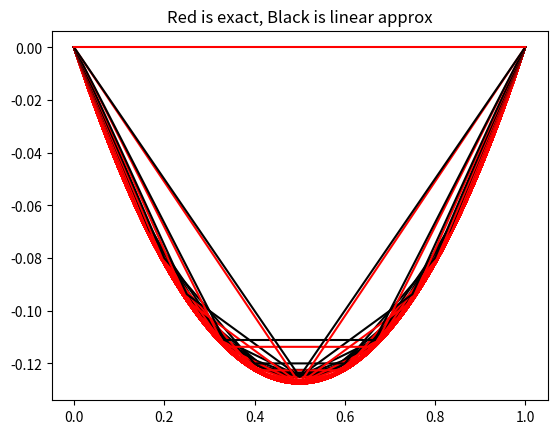
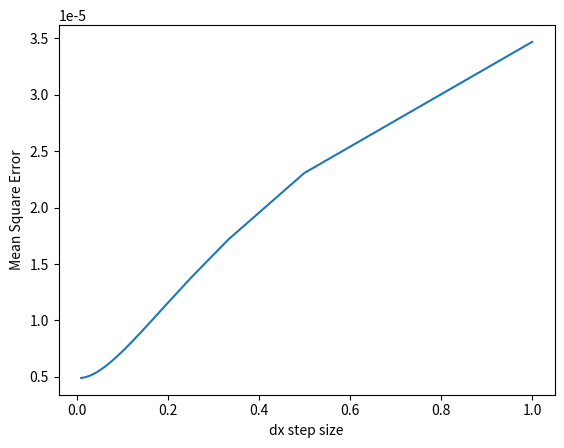

These charts were generated, in order, by the following Python code:

# coding: utf-8

# In[146]:

import matplotlib.pyplot as plt
import numpy as np
import math 
#get_ipython().magic('matplotlib notebook')
#inputs
def routine(num):    
    w = 78970.5                             #weight/length (Newtons/meter) steel
    L = 1                                   #meters
    H = 78970.5                             #horizontal tension in Newtons
    n = num                                 #nxn matrix
    dx= float(L)/(n-1)
    dx2=dx*dx

    # Program
    def trisolver(X, D):
        N = np.size(X, 0)
        Y = np.transpose(np.empty(N))
    
        A = np.diagonal(X, -1).copy()
        B = np.diagonal(X).copy()
        C = np.diagonal(X, 1).copy()
    
        for i in range(0, N - 1):
            mult = A[i] / B[i]
            B[i + 1] = B[i + 1] - (C[i] * mult)
            D[i + 1] = D[i + 1] - (D[i] * mult)
    
        for j in range(0, N):
            I = N - 1 - j
            if I == (N - 1):
                Y[I] = D[I] / B[I]
            else:
                Y[I] = (D[I] - C[I] * Y[I + 1]) / B[I]
    
        return Y
    def createMatrixA(n):
        global matrixA
        matrixA = [[0]*n for i in range(n)]
        matrixA[0][0]=1
        matrixA[n-1][n-1]=1
        matrixA[1][0]=1/(dx2)
        matrixA[n-2][n-1]=1/(dx2)
    
        for row in range(1,len(matrixA[0])-1):
            for column in range(1,len(matrixA[0])-1):
                if (column +1 == row or column-1==row):
                    matrixA[row][column] = 1/(dx2)
    
                if (column == row):
                    matrixA[row][column] = -2/(dx2)
    def createMatrixD():
        global matrixD
        global matrixA
        rows = len(matrixA[0])
        matrixD = [float(w/H)]*rows
        matrixD[0]=0
        matrixD[len(matrixD)-1]=0
    def createXaxis(n,dx):
        global x
        x=[dx]*n
        for c in range (n):
            x[c]=c*dx
    
    
    # Implementation
    createMatrixA(n)
    createMatrixD()
    res=trisolver(matrixA,matrixD)
    createXaxis(n,dx)

    u = np.zeros(n)
    ex = np.linspace(0 , 1, num=n)
    for i in range (0,n):
        e = math.e
        c = math.log((1 - math.pow(e, -w / H)) / (math.pow(e, w / H) - 1), e) / 2
        u[i] = H/w*(math.cosh(w*ex[i]/ H + c) - math.cosh(c))
    
    plt.plot(ex,u, 'r')
    plt.plot(ex,res, 'k')
    plt.title('Red is exact, Black is linear approx')
    return res, u , dx
n = 100
w = 78970.5                             #weight/length (Newtons/meter) steel
L = 1                                   #meters
H = 78970.5                            #horizontal tension in Newtons                                #nxn matrix
dx= float(L)/(n-1)
dx2=dx*dx
res, u , dx = routine(n)    


#empty arrays for difference calculations
dif = np.zeros(n)
error = np.zeros(n)
c = np.arange(n-1, 1, -1)

DX = np.zeros(n-2)
DX[0] = dx
error = np.zeros(n-2)


#calculating difference/error
for k in range (0 , n-2):
    for m in range (0,c[k]):
        dif[m] = (res[m] - u[m])**2
    error[k] = 1/(c[k]) * sum(dif)
    #print(DX)
    res, u , DX[k] = routine(c[k])
    m = 0
plt.figure()
plt.plot(DX,error)
plt.ylabel('Mean Square Error')
plt.xlabel('dx step size')

#plt.plot(x,error)


# In[ ]:



